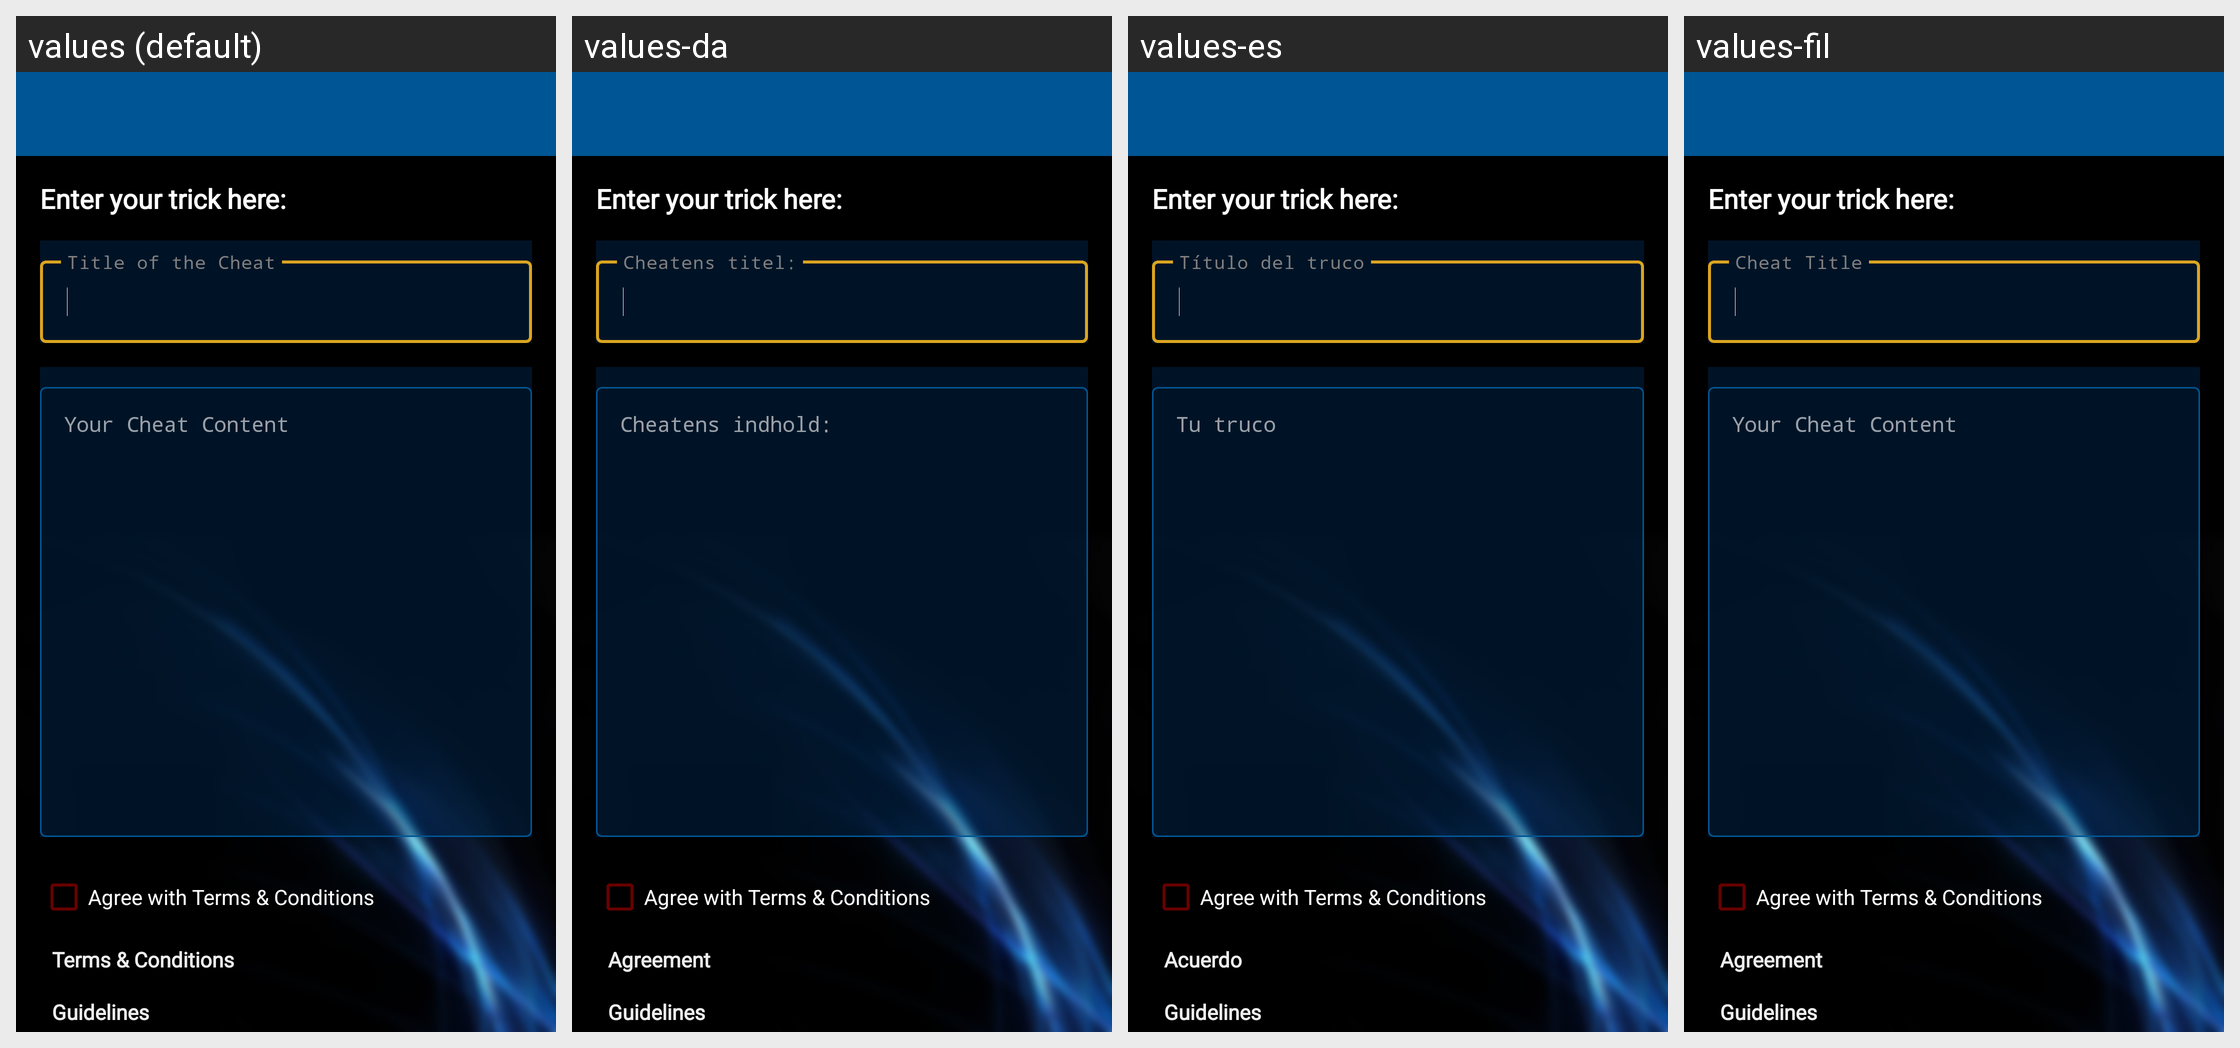

Here is an Android app screen in its default locale and in the app's own translations. Write out the translated-string differences for the strings that appear on this screen.
Android screen res/layout/activity_submit_cheat_layout.xml rendered under 4 locales, left to right: values (default), values-da, values-es, values-fil. Device: Nexus 5 (rendered at 1080×1920; each locale shown at half size, 540×960, under a caption strip naming it); theme Theme.Navyblue.
Other locales in the repository, not shown: values-de, values-ph, values-tr, values-zh, values-zh-rTW.
Strings drawn on this screen, with the default value and each locale's value (text and hints the layout hard-codes, and strings that could not be matched under every locale, appear in the picture but are not listed):

enter_cheat_here
  values: Enter your trick here:
  values-da: Enter your trick here:  [not translated; the default value is used]
  values-es: Enter your trick here:  [not translated; the default value is used]
  values-fil: Enter your trick here:  [not translated; the default value is used]

submit_cheat_your_title
  values: Title of the Cheat
  values-da: Cheatens titel:
  values-es: Título del truco
  values-fil: Cheat Title

submit_cheat_your_body
  values: Your Cheat Content
  values-da: Cheatens indhold:
  values-es: Tu truco
  values-fil: Your Cheat Content

submit_cheat_agree_terms_conditions
  values: Agree with Terms & Conditions
  values-da: Agree with Terms & Conditions
  values-es: Agree with Terms & Conditions  [not translated; the default value is used]
  values-fil: Agree with Terms & Conditions  [not translated; the default value is used]

submit_cheat_consent_title
  values: Terms & Conditions
  values-da: Agreement
  values-es: Acuerdo
  values-fil: Agreement

guidelines
  values: Guidelines
  values-da: Guidelines
  values-es: Guidelines  [not translated; the default value is used]
  values-fil: Guidelines  [not translated; the default value is used]
